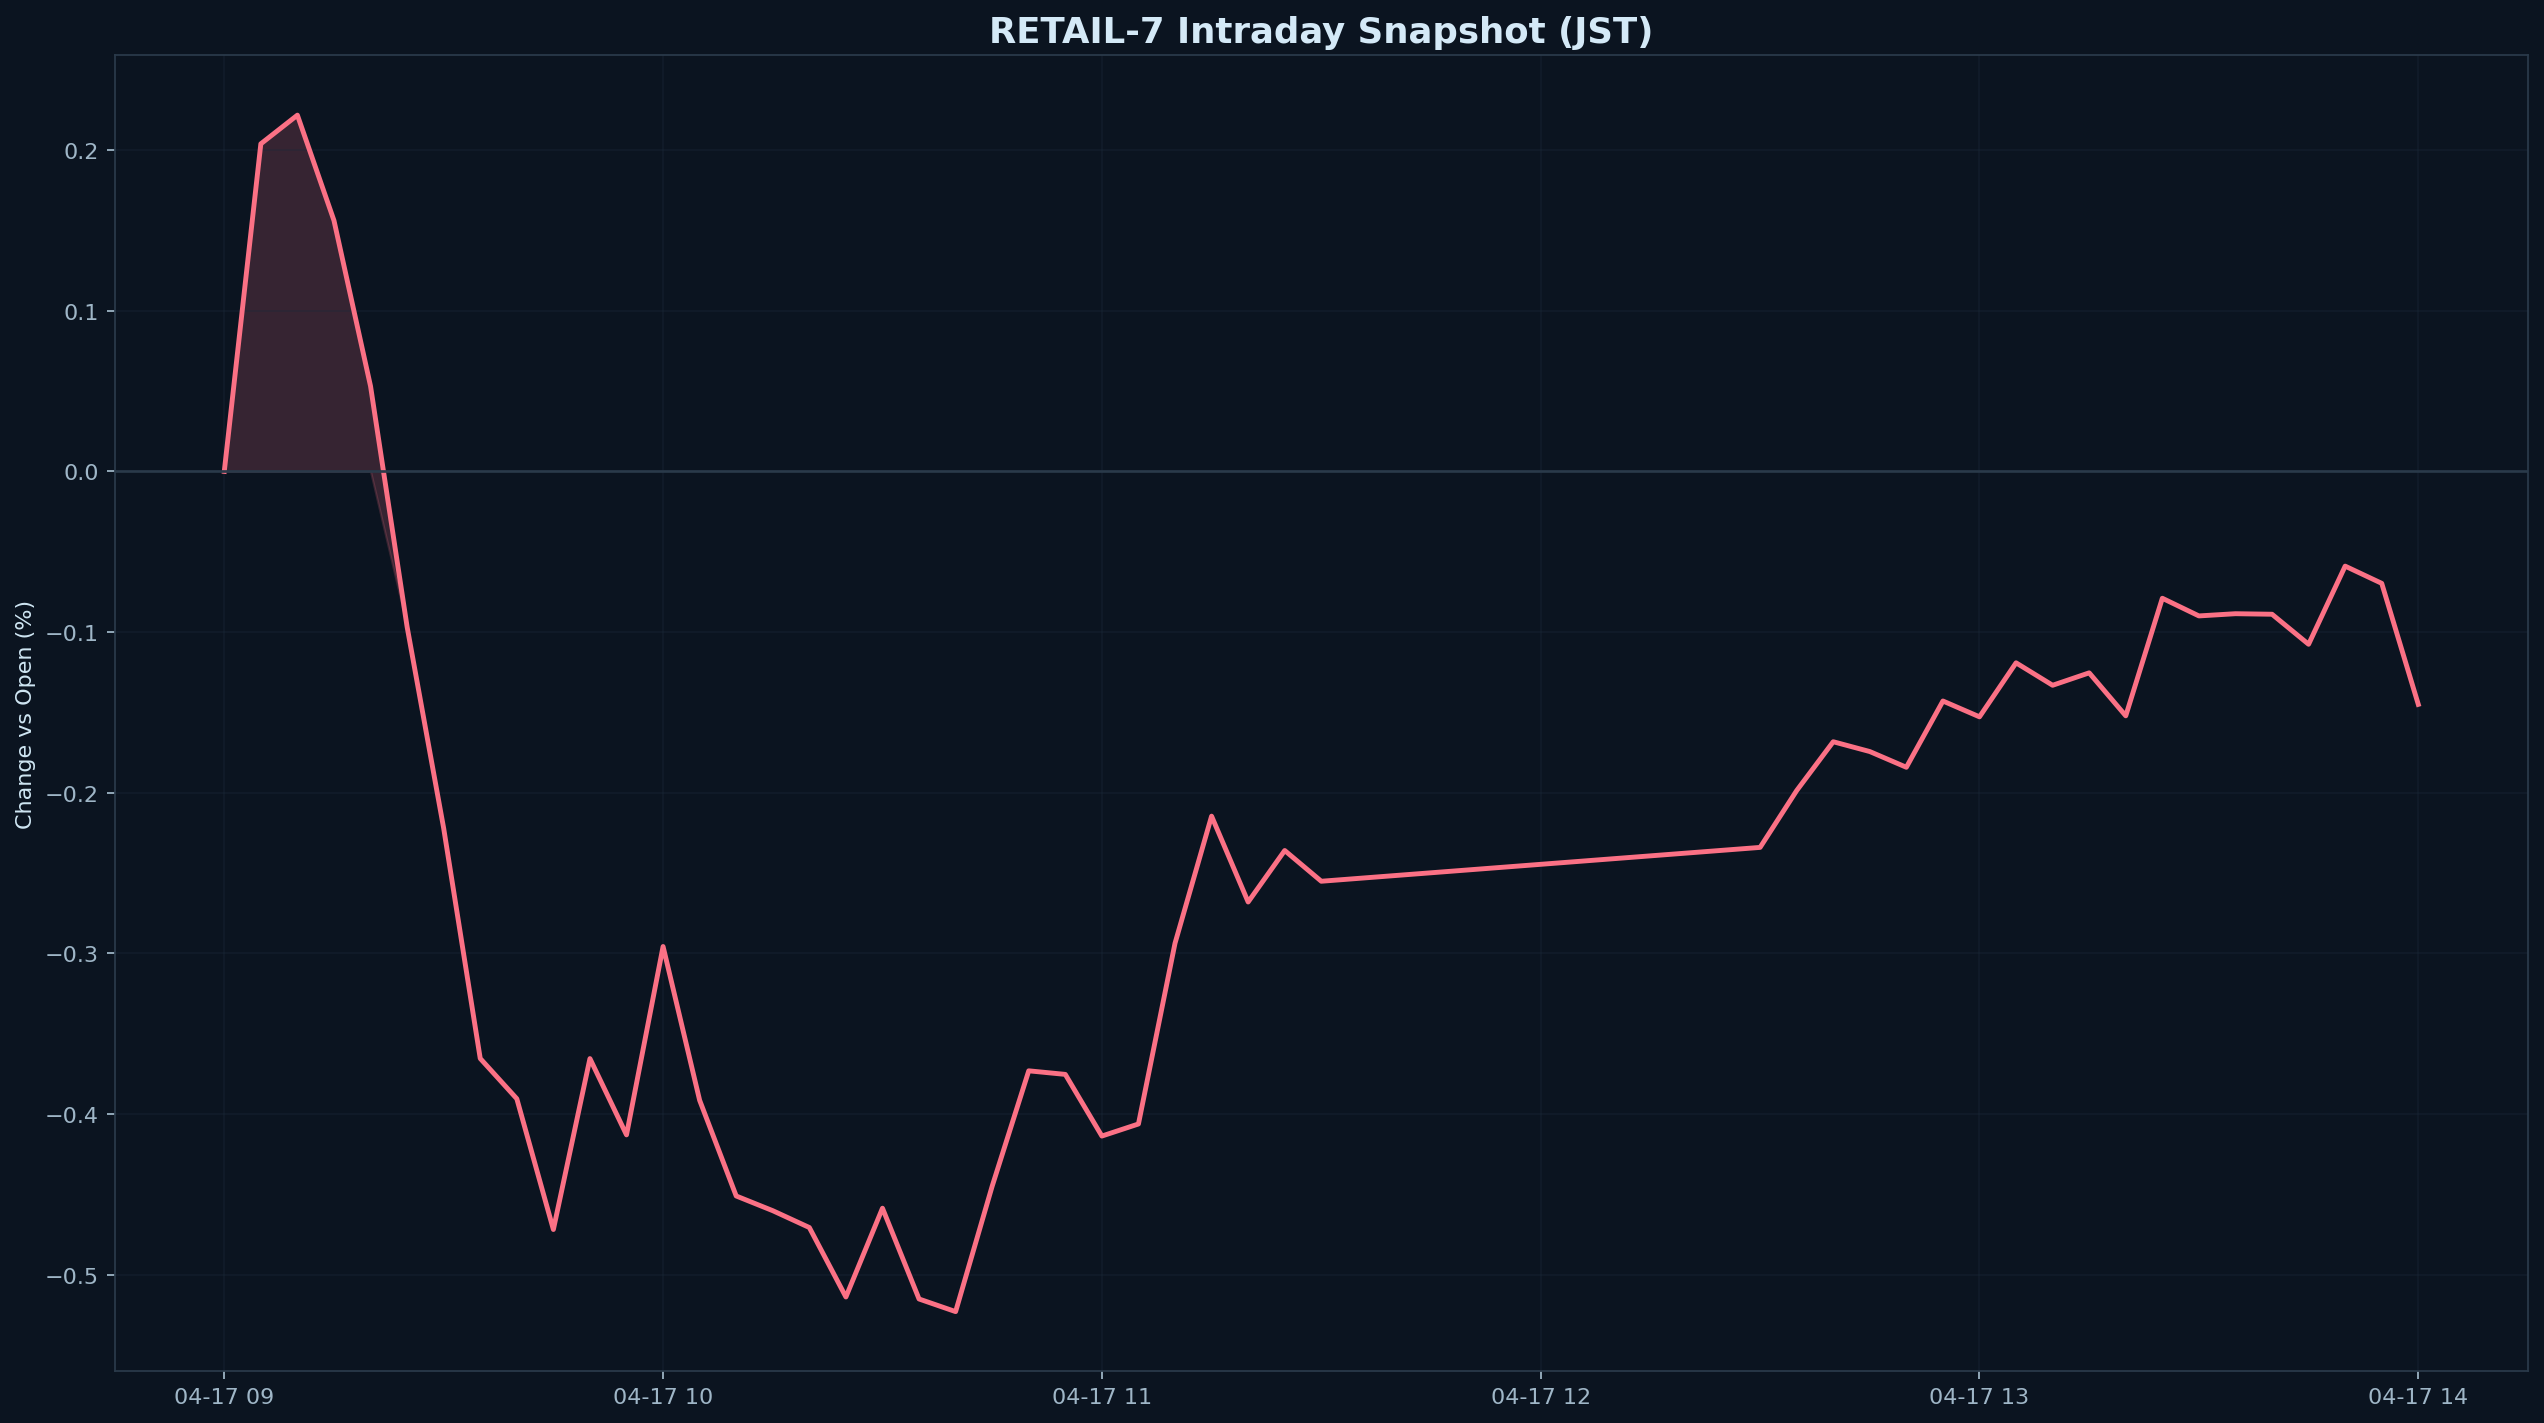

The file beside this chart, header and first rows:
datetime_jst, pct
2026-04-17 09:00:00+09:00, 0.000000
2026-04-17 09:05:00+09:00, 0.2039
2026-04-17 09:10:00+09:00, 0.2217
2026-04-17 09:15:00+09:00, 0.1562
2026-04-17 09:20:00+09:00, 0.05306
2026-04-17 09:25:00+09:00, -0.09672
2026-04-17 09:30:00+09:00, -0.2221
2026-04-17 09:35:00+09:00, -0.3654
2026-04-17 09:40:00+09:00, -0.3904
2026-04-17 09:45:00+09:00, -0.4718
2026-04-17 09:50:00+09:00, -0.3654
2026-04-17 09:55:00+09:00, -0.4129
2026-04-17 10:00:00+09:00, -0.2957
2026-04-17 10:05:00+09:00, -0.3914
2026-04-17 10:10:00+09:00, -0.451
2026-04-17 10:15:00+09:00, -0.4601
2026-04-17 10:20:00+09:00, -0.4706
2026-04-17 10:25:00+09:00, -0.5138
2026-04-17 10:30:00+09:00, -0.4586
2026-04-17 10:35:00+09:00, -0.5151
2026-04-17 10:40:00+09:00, -0.5229
2026-04-17 10:45:00+09:00, -0.4449
2026-04-17 10:50:00+09:00, -0.3731
2026-04-17 10:55:00+09:00, -0.3753
2026-04-17 11:00:00+09:00, -0.4137
2026-04-17 11:05:00+09:00, -0.4062
2026-04-17 11:10:00+09:00, -0.2937
2026-04-17 11:15:00+09:00, -0.2146
2026-04-17 11:20:00+09:00, -0.268
2026-04-17 11:25:00+09:00, -0.2359
2026-04-17 11:30:00+09:00, -0.2551
2026-04-17 12:30:00+09:00, -0.234
2026-04-17 12:35:00+09:00, -0.1987
2026-04-17 12:40:00+09:00, -0.1682
2026-04-17 12:45:00+09:00, -0.1744
2026-04-17 12:50:00+09:00, -0.1841
2026-04-17 12:55:00+09:00, -0.1429
2026-04-17 13:00:00+09:00, -0.1527
2026-04-17 13:05:00+09:00, -0.1191
2026-04-17 13:10:00+09:00, -0.1331
2026-04-17 13:15:00+09:00, -0.1254
2026-04-17 13:20:00+09:00, -0.1521
2026-04-17 13:25:00+09:00, -0.07894
2026-04-17 13:30:00+09:00, -0.08994
2026-04-17 13:35:00+09:00, -0.08856
2026-04-17 13:40:00+09:00, -0.0889
2026-04-17 13:45:00+09:00, -0.1076
2026-04-17 13:50:00+09:00, -0.05894
2026-04-17 13:55:00+09:00, -0.06967
2026-04-17 14:00:00+09:00, -0.145
